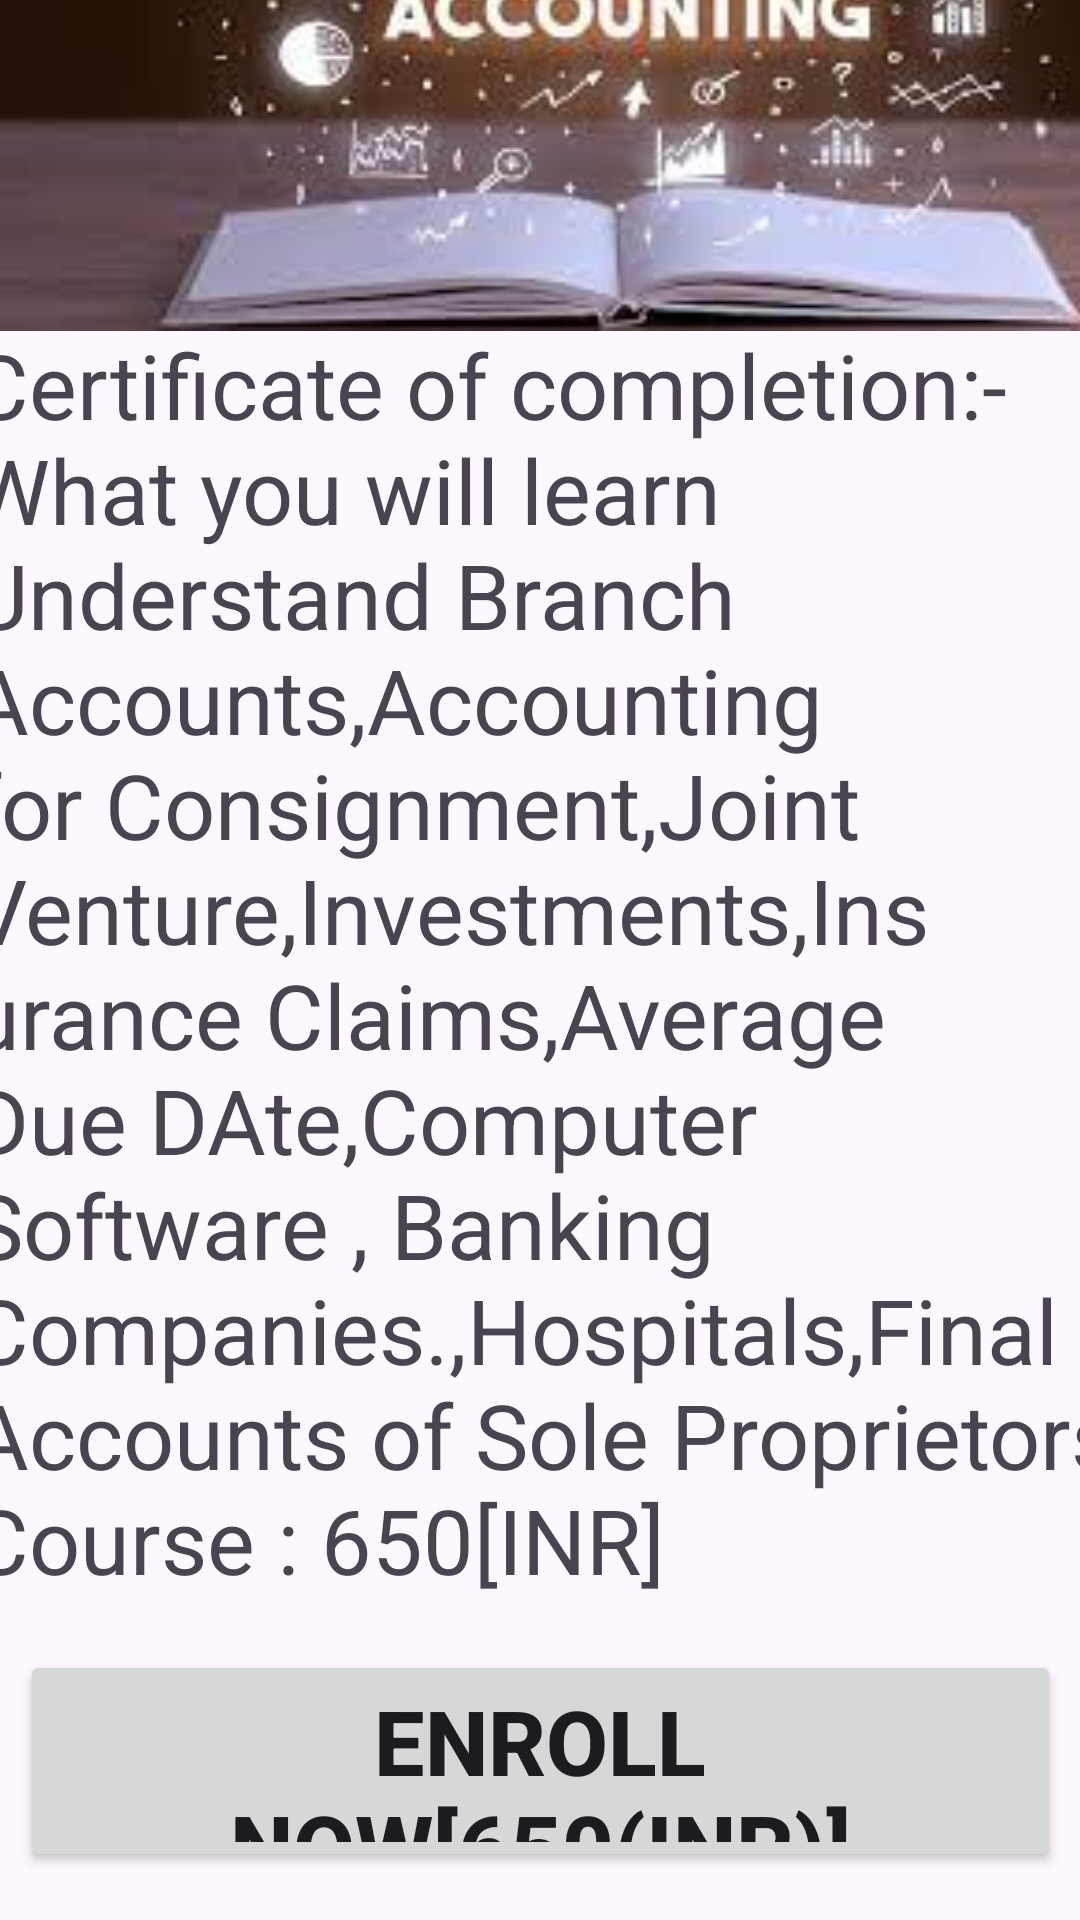

Here is an Android app screen rendered from its layout file. Give the layout XML and the strings, colors and styles it references.
<!-- AndroidManifest.xml: application theme Theme.Course_Learning -->
<!-- res/layout/activity_accounting.xml -->
<?xml version="1.0" encoding="utf-8"?>
<androidx.constraintlayout.widget.ConstraintLayout xmlns:android="http://schemas.android.com/apk/res/android"
    xmlns:app="http://schemas.android.com/apk/res-auto"
    xmlns:tools="http://schemas.android.com/tools"
    android:layout_width="match_parent"
    android:layout_height="match_parent"
    tools:context=".Accounting">

    <ImageView
        android:id="@+id/imageView7"
        android:layout_width="405dp"
        android:layout_height="203dp"
        android:layout_marginBottom="524dp"
        app:layout_constraintBottom_toBottomOf="parent"
        app:layout_constraintEnd_toEndOf="parent"
        app:layout_constraintHorizontal_bias="0.0"
        app:layout_constraintStart_toStartOf="parent"
        app:srcCompat="@drawable/accounting" />

    <TextView
        android:id="@+id/textView6"
        android:layout_width="399dp"
        android:layout_height="444dp"
        android:layout_marginBottom="88dp"
        android:layout_weight="1"
        android:text="@string/accounting"
        android:textSize="30dp"
        app:layout_constraintBottom_toBottomOf="parent"
        app:layout_constraintEnd_toEndOf="parent"
        app:layout_constraintHorizontal_bias="0.272"
        app:layout_constraintStart_toStartOf="parent" />

    <Button
        android:id="@+id/button"
        android:layout_width="347dp"
        android:layout_height="74dp"
        android:layout_marginBottom="16dp"
        android:text="Enroll Now[650(INR)]"
        android:textSize="30dp"
        android:textAlignment="center"
        android:textStyle="bold"
        app:layout_constraintBottom_toBottomOf="parent"
        app:layout_constraintEnd_toEndOf="parent"
        app:layout_constraintStart_toStartOf="parent" />

    <TextView
        android:id="@+id/textarrow"
        android:layout_width="42dp"
        android:layout_height="40dp"
        android:layout_marginStart="16dp"
        android:layout_marginBottom="672dp"
        android:drawableLeft="@drawable/baseline_keyboard_backspace_24"
        android:text=""
        app:layout_constraintBottom_toBottomOf="parent"
        app:layout_constraintStart_toStartOf="parent" />
</androidx.constraintlayout.widget.ConstraintLayout>
<!-- resources referenced by this layout -->
<resources>
  <!-- drawable accounting: jpg bitmap (drawable, 9239 bytes) -->
  <string name="accounting">Certificate of completion:-
  What you will learn
  Understand Branch Accounts,Accounting for Consignment,Joint Venture,Investments,Insurance Claims,Average Due DAte,Computer Software
  , Banking Companies.,Hospitals,Final Accounts of Sole Proprietors
  Course : 650[INR]</string>
  <style name="Theme.Course_Learning" parent="Base.Theme.Course_Learning" />
  <style name="Base.Theme.Course_Learning" parent="Theme.Material3.DayNight.NoActionBar">
          
          
      </style>
</resources>
